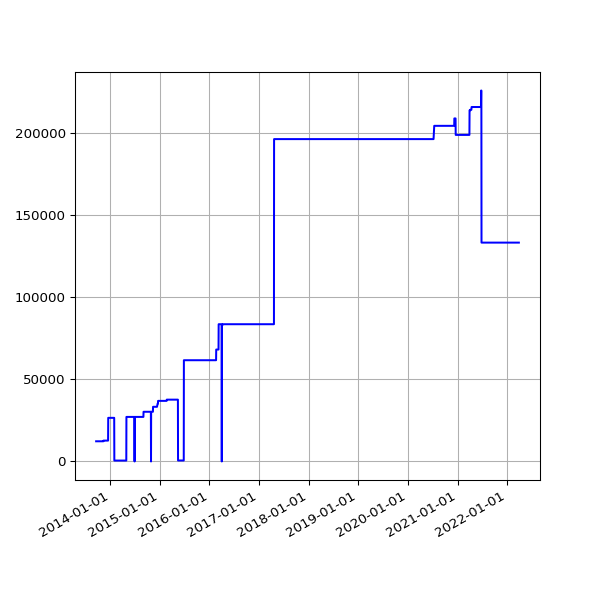

The data file committed next to this chart (first rows):
date, value
2013-09-19 02:16:07 +0100, 12265
2013-09-20 02:42:51 +0100, 12265
2013-09-21 02:35:34 +0100, 12265
2013-09-22 02:42:30 +0100, 12265
2013-09-23 14:45:25 +0100, 12265
2013-09-24 02:24:38 +0100, 12265
2013-09-25 02:24:18 +0100, 12265
2013-09-25 11:14:19 +0100, 12265
2013-09-25 15:24:36 +0100, 12265
2013-09-26 02:28:48 +0100, 12265
2013-09-27 03:04:57 +0100, 12265
2013-09-28 02:34:11 +0100, 12265
2013-09-29 02:37:28 +0100, 12265
2013-09-30 02:41:33 +0100, 12265
2013-10-01 02:48:10 +0100, 12265
2013-10-02 02:40:18 +0100, 12265
2013-10-03 02:50:49 +0100, 12265
2013-10-04 02:42:18 +0100, 12265
2013-10-05 02:35:24 +0100, 12265
2013-10-06 02:35:14 +0100, 12265
2013-10-07 02:36:02 +0100, 12265
2013-10-08 02:48:25 +0100, 12265
2013-10-09 02:44:15 +0100, 12265
2013-10-10 02:42:47 +0100, 12265
2013-10-11 02:43:24 +0100, 12265
2013-10-12 02:36:46 +0100, 12265
2013-10-13 02:34:49 +0100, 12265
2013-10-16 02:38:31 +0100, 12265
2013-10-17 02:38:11 +0100, 12265
2013-10-18 03:54:04 +0100, 12265
2013-10-19 04:22:37 +0100, 12265
2013-10-20 03:47:14 +0100, 12265
2013-10-21 03:33:15 +0100, 12265
2013-10-22 03:54:27 +0100, 12265
2013-10-23 04:08:12 +0100, 12265
2013-10-24 03:23:20 +0100, 12265
2013-10-25 03:49:11 +0100, 12265
2013-10-26 02:58:11 +0100, 12265
2013-10-27 04:56:02 +0000, 12265
2013-10-28 03:29:04 +0000, 12265
2013-10-29 03:34:38 +0000, 12265
2013-10-30 03:44:23 +0000, 12265
2013-10-31 04:16:06 +0000, 12265
2013-11-01 19:13:36 +0000, 12265
2013-11-04 10:02:58 +0000, 12265
2013-11-05 03:51:50 +0000, 12265
2013-11-06 03:39:36 +0000, 12265
2013-11-07 03:44:18 +0000, 12265
2013-11-08 03:49:56 +0000, 12265
2013-11-09 04:02:57 +0000, 12265
2013-11-10 03:28:18 +0000, 12265
2013-11-11 03:43:31 +0000, 12265
2013-11-12 04:09:49 +0000, 12667
2013-11-13 04:17:11 +0000, 12667
2013-11-14 03:34:20 +0000, 12667
2013-11-15 03:40:17 +0000, 12667
2013-11-16 03:32:06 +0000, 12667
2013-11-17 03:26:32 +0000, 12667
2013-11-18 03:40:30 +0000, 12667
2013-11-19 03:32:58 +0000, 12667
... 2,471 more rows
